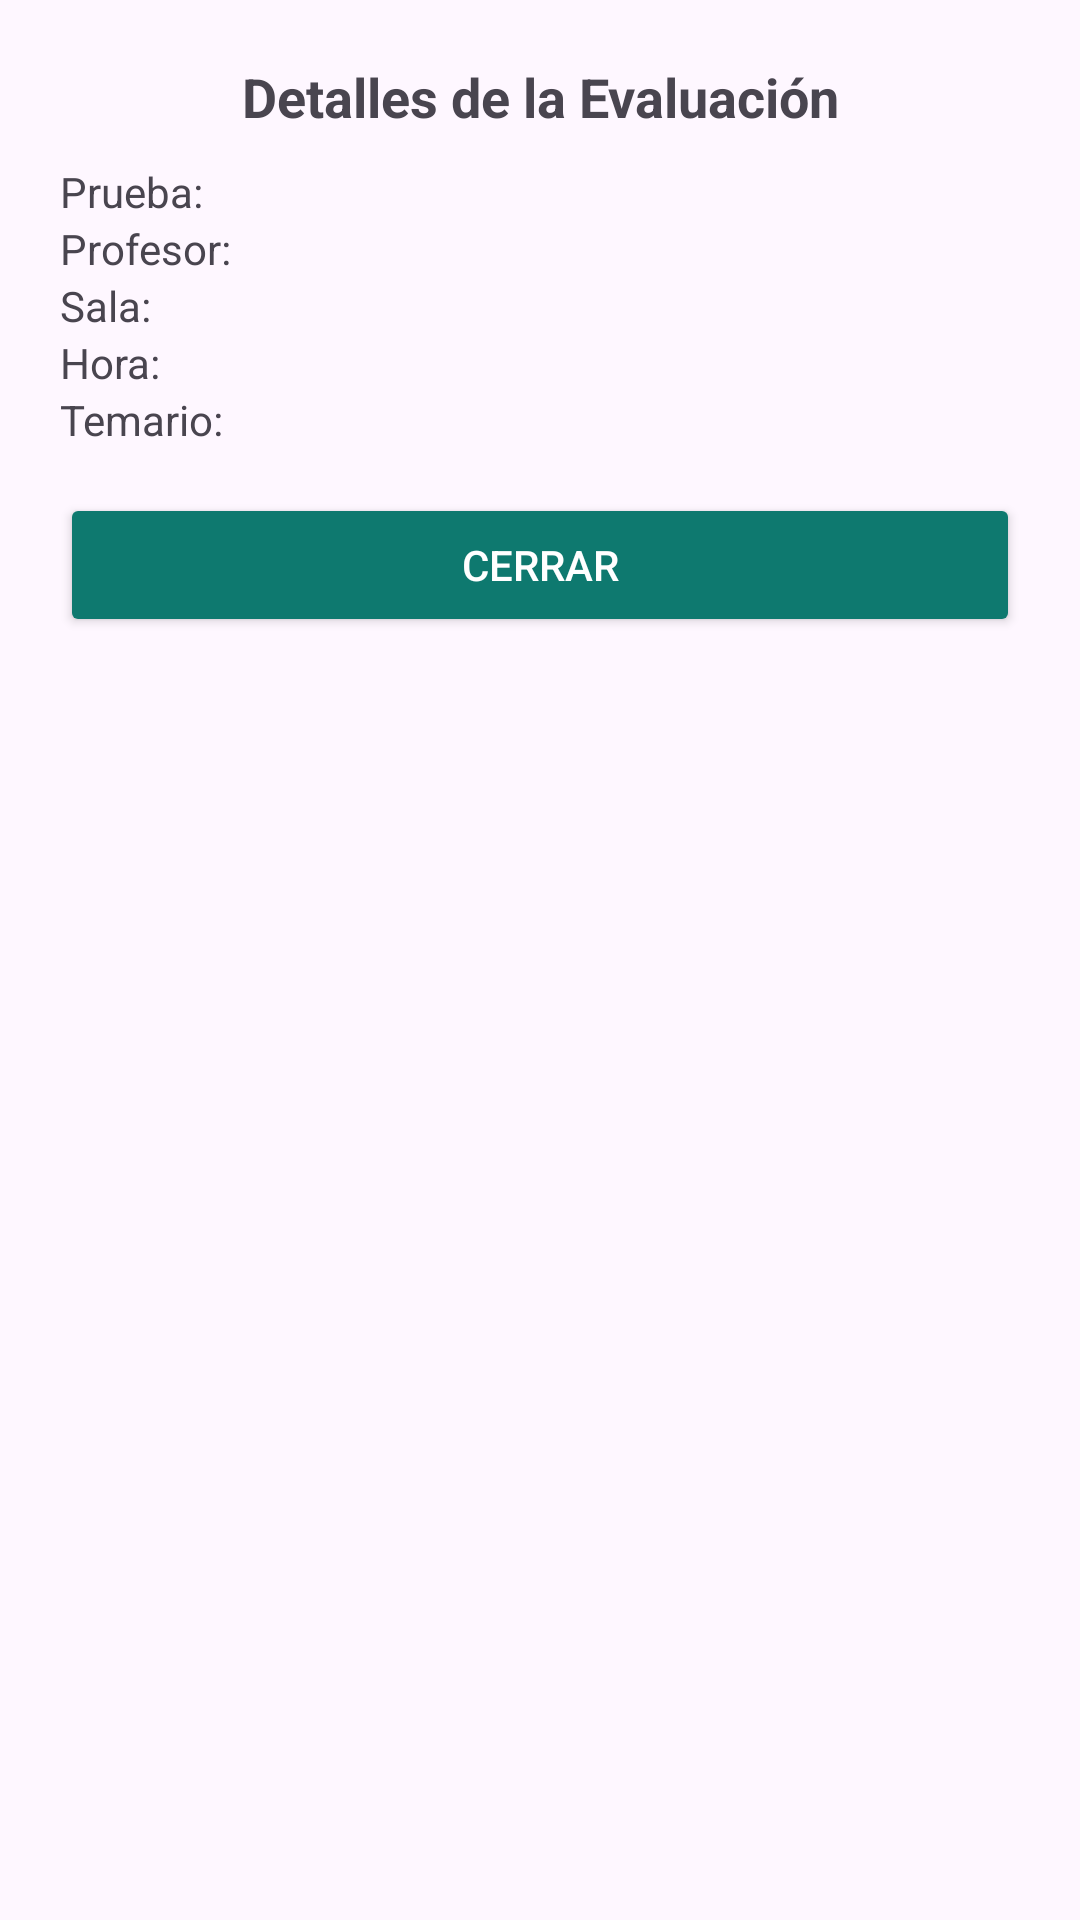

Produce the Android XML layout that renders to this screen, including the resource entries it uses.
<!-- AndroidManifest.xml: application theme Theme.StConnect -->
<!-- res/layout/dialog_detalles_evaluaciones.xml -->
<?xml version="1.0" encoding="utf-8"?>
<LinearLayout xmlns:android="http://schemas.android.com/apk/res/android"
    android:orientation="vertical"
    android:padding="20dp"
    android:layout_width="match_parent"
    android:layout_height="wrap_content">

    <TextView
        android:id="@+id/txtTitulo"
        android:text="Detalles de la Evaluación"
        android:textStyle="bold"
        android:textSize="18sp"
        android:gravity="center"
        android:layout_marginBottom="10dp"
        android:layout_width="match_parent"
        android:layout_height="wrap_content" />

    <TextView
        android:id="@+id/txtPrueba"
        android:text="Prueba: "
        android:layout_width="match_parent"
        android:layout_height="wrap_content" />

    <TextView
        android:id="@+id/txtProfesor"
        android:text="Profesor: "
        android:layout_width="match_parent"
        android:layout_height="wrap_content" />

    <TextView
        android:id="@+id/txtSala"
        android:text="Sala: "
        android:layout_width="match_parent"
        android:layout_height="wrap_content" />

    <TextView
        android:id="@+id/txtHora"
        android:text="Hora: "
        android:layout_width="match_parent"
        android:layout_height="wrap_content" />

    <TextView
        android:id="@+id/Txttemario"
        android:layout_width="match_parent"
        android:layout_height="wrap_content"
        android:text="Temario:"/>

    <Button
        android:id="@+id/btnCerrar"
        android:text="Cerrar"
        android:backgroundTint="#0E796F"
        android:textColor="@android:color/white"
        android:layout_marginTop="15dp"
        android:layout_width="match_parent"
        android:layout_height="wrap_content" />
</LinearLayout>
<!-- resources referenced by this layout -->
<resources>
  <style name="Theme.StConnect" parent="Base.Theme.StConnect" />
  <style name="Base.Theme.StConnect" parent="Theme.Material3.DayNight.NoActionBar">
          
          
      </style>
</resources>
